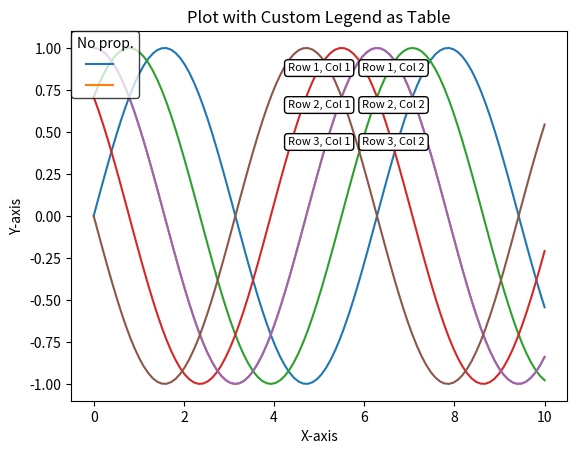

Write Python code to recreate this figure.
import matplotlib.pyplot as plt
import numpy as np

# Sample data
x = np.linspace(0, 10, 100)
y1 = np.sin(x)
y2 = np.cos(x)
y3 = np.sin(x + np.pi / 4)
y4 = np.cos(x + np.pi / 4)
y5 = np.sin(x + np.pi / 2)
y6 = np.cos(x + np.pi / 2)

# Create a plot
fig, ax = plt.subplots()
line1, = ax.plot(x, y1, label='sin(x)')
line2, = ax.plot(x, y2, label='cos(x)')
line3, = ax.plot(x, y3, label='sin(x + π/4)')
line4, = ax.plot(x, y4, label='cos(x + π/4)')
line5, = ax.plot(x, y5, label='sin(x + π/2)')
line6, = ax.plot(x, y6, label='cos(x + π/2)')

# Custom legend entries (handles and labels)
handles = [line1, line2, line3, line4, line5, line6]
labels = ['sin(x)', 'cos(x)', 'sin(x + π/4)', 'cos(x + π/4)', 'sin(x + π/2)', 'cos(x + π/2)']

# Create the custom legend
leg = ax.legend(handles=handles[:6], labels=['', ''], ncol=1, numpoints=1, 
                borderaxespad=0., title='No prop.', framealpha=.75,
                facecolor='w', edgecolor='k', loc=2, fancybox=None)

# Add custom entries to the legend as a table
table_data = [
    ['Row 1, Col 1', 'Row 1, Col 2'],
    ['Row 2, Col 1', 'Row 2, Col 2'],
    ['Row 3, Col 1', 'Row 3, Col 2']
]

for i, row in enumerate(table_data):
    for j, text in enumerate(row):
        plt.text(0.5 + j * 0.15, 0.9 - i * 0.1, text, ha='center', va='center', fontsize=8,
                 transform=ax.transAxes, bbox=dict(facecolor='white', edgecolor='black', boxstyle='round,pad=0.3'))

# Add labels and title
ax.set_xlabel('X-axis')
ax.set_ylabel('Y-axis')
ax.set_title('Plot with Custom Legend as Table')

# Display the plot
plt.show()
